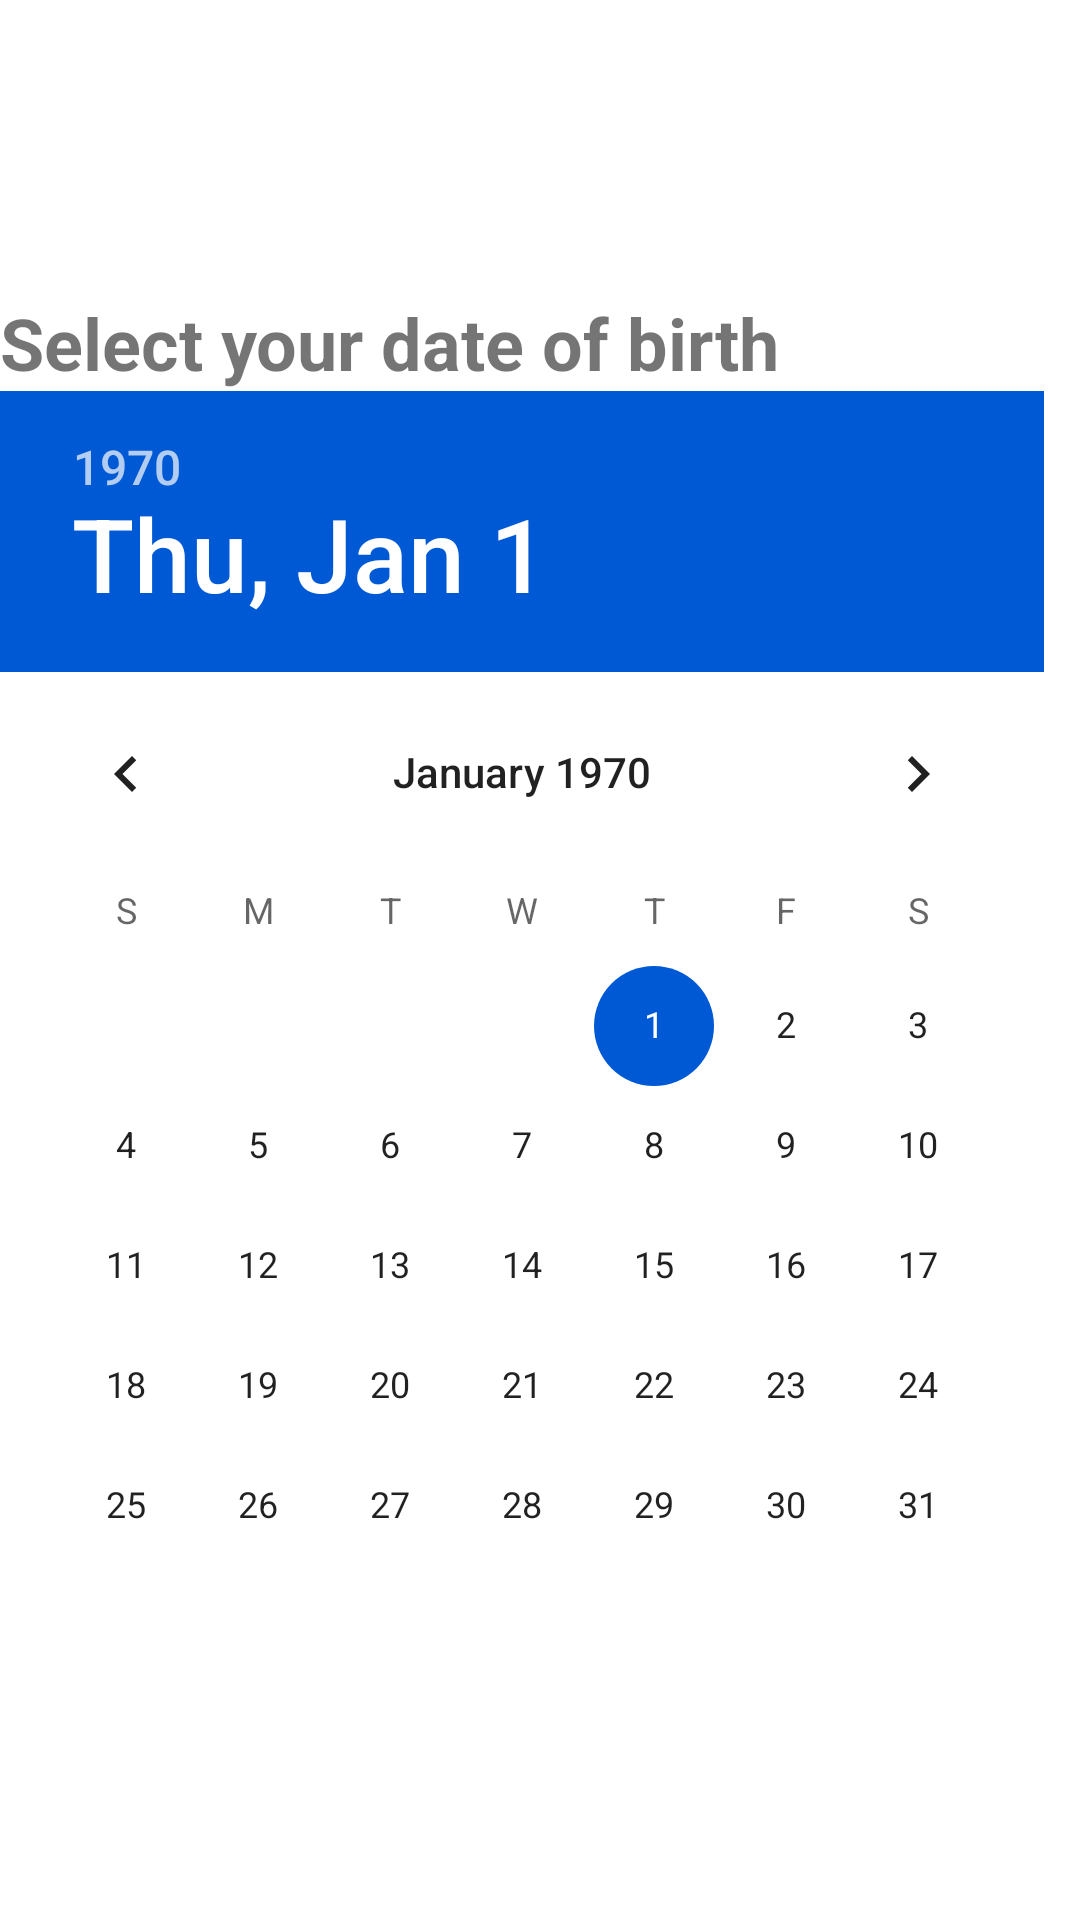

Reconstruct the res/layout file that produces this screen, plus the resources it refers to.
<!-- AndroidManifest.xml: application theme Theme.Scannr.NoActionBar -->
<!-- res/layout/dialog_dob.xml -->
<?xml version="1.0" encoding="utf-8"?>
<LinearLayout xmlns:android="http://schemas.android.com/apk/res/android"
    android:orientation="horizontal"
    android:layout_width="wrap_content"
    android:layout_height="wrap_content"
    android:layout_margin="10dp">
    <LinearLayout
        android:layout_width="wrap_content"
        android:layout_height="wrap_content"
        android:orientation="vertical"
        android:layout_gravity="center">
        <TextView
            android:layout_width="wrap_content"
            android:layout_height="wrap_content"
            android:layout_marginTop="20dp"
            android:text="@string/select_birthday"
            android:textSize="24sp"
            android:textStyle="bold"/>
        <DatePicker
            android:id="@+id/dobPicker"
            android:layout_width="wrap_content"
            android:layout_height="wrap_content"/>
    </LinearLayout>
</LinearLayout>
<!-- resources referenced by this layout -->
<resources>
  <string name="select_birthday">Select your date of birth</string>
  <style name="Theme.Scannr.NoActionBar">
          <item name="windowActionBar">false</item>
          <item name="windowNoTitle">true</item>
  
      </style>
</resources>
